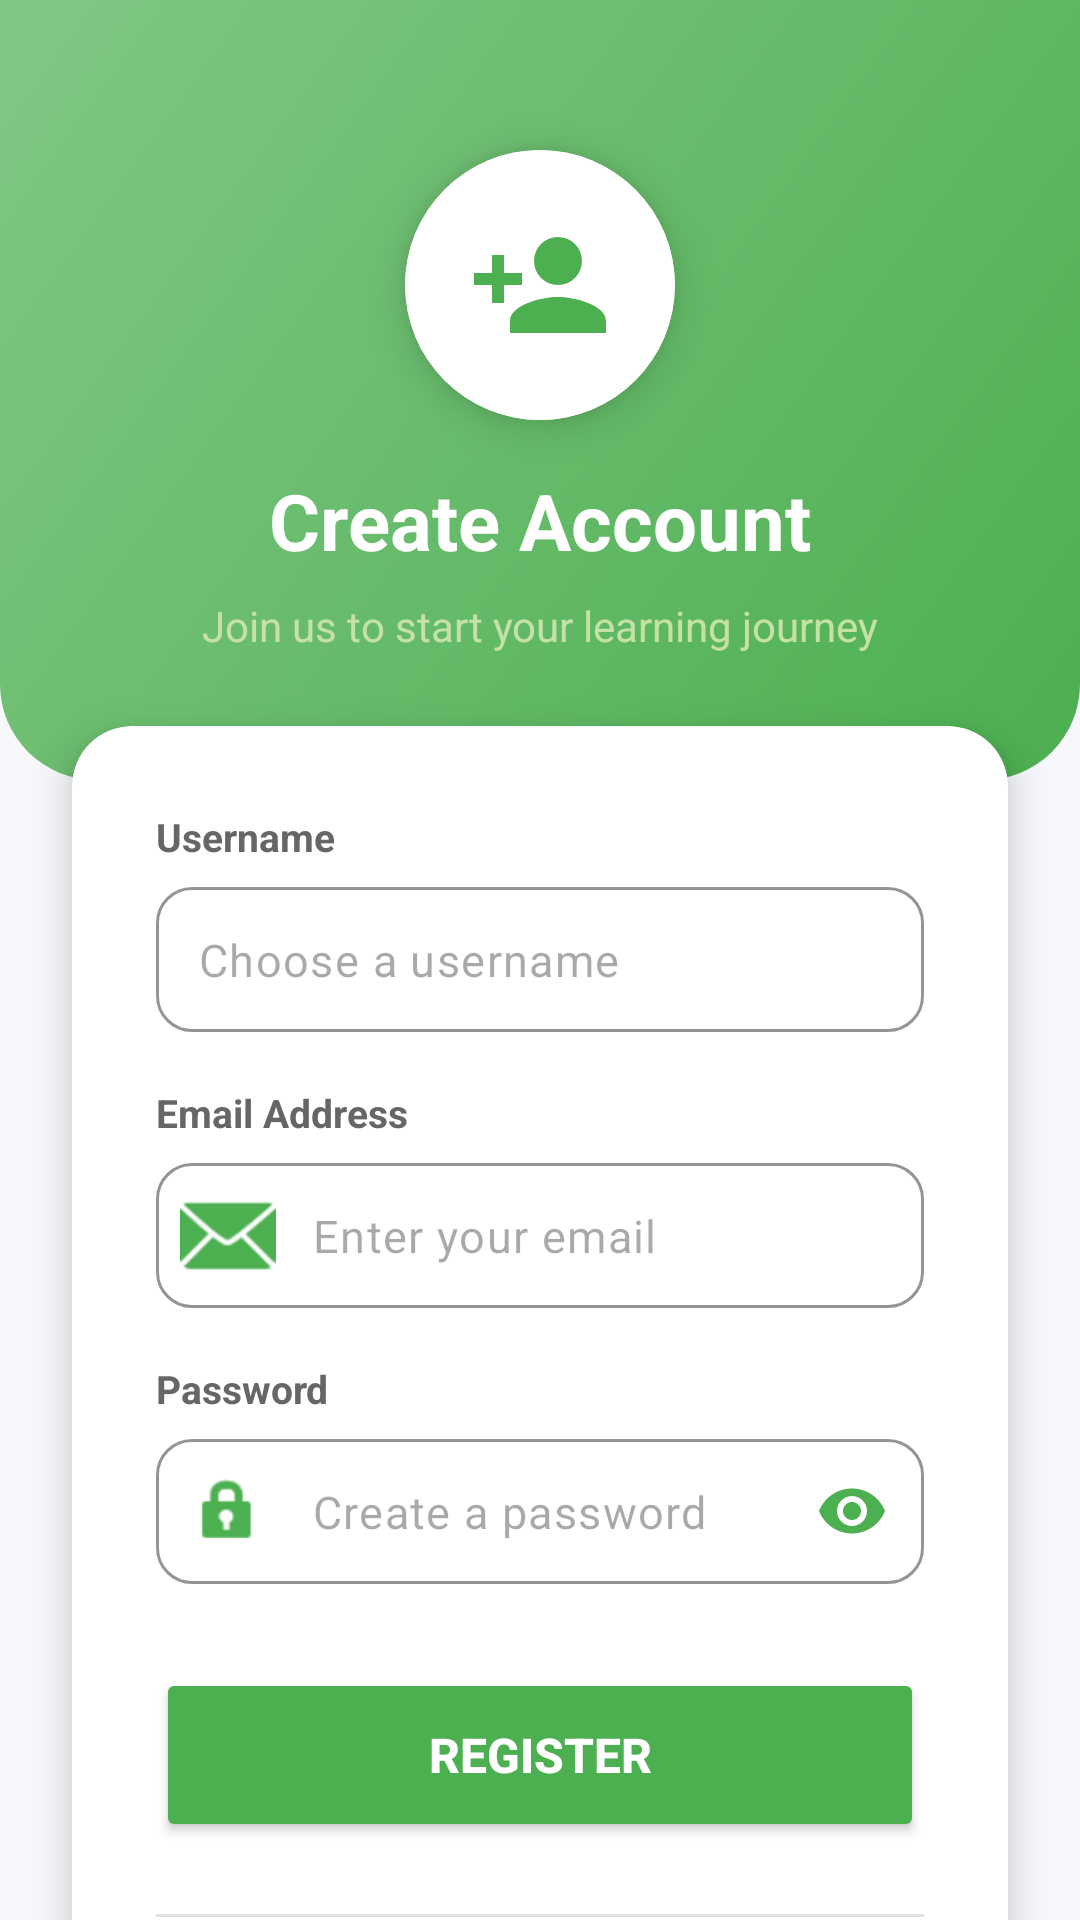

The Android layout XML behind this screen, and the referenced resources:
<!-- AndroidManifest.xml: application theme Theme.UI_demo -->
<!-- res/layout/activity_register.xml -->
<?xml version="1.0" encoding="utf-8"?>
<androidx.constraintlayout.widget.ConstraintLayout
    xmlns:android="http://schemas.android.com/apk/res/android"
    xmlns:app="http://schemas.android.com/apk/res-auto"
    android:layout_width="match_parent"
    android:layout_height="match_parent"
    android:background="#F7F8FB">

    
    <View
        android:id="@+id/topGradient"
        android:layout_width="match_parent"
        android:layout_height="260dp"
        android:background="@drawable/register_gradient_background"
        app:layout_constraintTop_toTopOf="parent"/>

    
    <androidx.cardview.widget.CardView
        android:id="@+id/logoCard"
        android:layout_width="90dp"
        android:layout_height="90dp"
        app:cardCornerRadius="45dp"
        app:cardElevation="8dp"
        android:layout_marginTop="50dp"
        app:layout_constraintTop_toTopOf="parent"
        app:layout_constraintStart_toStartOf="parent"
        app:layout_constraintEnd_toEndOf="parent">

        <LinearLayout
            android:layout_width="match_parent"
            android:layout_height="match_parent"
            android:background="@android:color/white"
            android:gravity="center">

            <ImageView
                android:layout_width="48dp"
                android:layout_height="48dp"
                android:src="@drawable/ic_person_add"
                android:tint="#4CAF50"/>

        </LinearLayout>

    </androidx.cardview.widget.CardView>

    
    <TextView
        android:id="@+id/registerTitle"
        android:layout_width="wrap_content"
        android:layout_height="wrap_content"
        android:text="@string/s10"
        android:textSize="26sp"
        android:textStyle="bold"
        android:textColor="@android:color/white"
        android:layout_marginTop="16dp"
        app:layout_constraintTop_toBottomOf="@id/logoCard"
        app:layout_constraintStart_toStartOf="parent"
        app:layout_constraintEnd_toEndOf="parent"/>

    <TextView
        android:id="@+id/registerSubtitle"
        android:layout_width="wrap_content"
        android:layout_height="wrap_content"
        android:text="@string/s11"
        android:textSize="14sp"
        android:textColor="#C5E1A5"
        android:layout_marginTop="8dp"
        app:layout_constraintTop_toBottomOf="@id/registerTitle"
        app:layout_constraintStart_toStartOf="parent"
        app:layout_constraintEnd_toEndOf="parent"/>

    
    <androidx.cardview.widget.CardView
        android:id="@+id/registerCard"
        android:layout_width="0dp"
        android:layout_height="wrap_content"
        android:layout_marginStart="24dp"
        android:layout_marginEnd="24dp"
        android:layout_marginTop="24dp"
        app:cardCornerRadius="20dp"
        app:cardElevation="8dp"
        app:layout_constraintTop_toBottomOf="@id/registerSubtitle"
        app:layout_constraintStart_toStartOf="parent"
        app:layout_constraintEnd_toEndOf="parent">

        <LinearLayout
            android:layout_width="match_parent"
            android:layout_height="wrap_content"
            android:orientation="vertical"
            android:padding="28dp">

            
            <TextView
                android:layout_width="wrap_content"
                android:layout_height="wrap_content"
                android:text="Username"
                android:textSize="13sp"
                android:textColor="#666"
                android:textStyle="bold"
                android:layout_marginBottom="8dp"/>

            <com.google.android.material.textfield.TextInputLayout
                android:id="@+id/usernameInputLayout"
                android:layout_width="match_parent"
                android:layout_height="wrap_content"
                app:boxStrokeColor="#4CAF50"
                app:hintEnabled="false"
                app:boxBackgroundMode="outline"
                app:boxCornerRadiusTopStart="12dp"
                app:boxCornerRadiusTopEnd="12dp"
                app:boxCornerRadiusBottomStart="12dp"
                app:boxCornerRadiusBottomEnd="12dp"
                app:startIconDrawable="@drawable/ic_person"
                app:startIconTint="#4CAF50">

                <com.google.android.material.textfield.TextInputEditText
                    android:id="@+id/usernameInput"
                    android:layout_width="match_parent"
                    android:layout_height="wrap_content"
                    android:hint="@string/s13"
                    android:inputType="text"
                    android:padding="14dp"
                    android:textSize="15sp"/>

            </com.google.android.material.textfield.TextInputLayout>

            
            <TextView
                android:layout_width="wrap_content"
                android:layout_height="wrap_content"
                android:text="@string/s3"
                android:textSize="13sp"
                android:textColor="#666"
                android:textStyle="bold"
                android:layout_marginTop="18dp"
                android:layout_marginBottom="8dp"/>

            <com.google.android.material.textfield.TextInputLayout
                android:id="@+id/emailInputLayout"
                android:layout_width="match_parent"
                android:layout_height="wrap_content"
                app:boxStrokeColor="#4CAF50"
                app:hintEnabled="false"
                app:boxBackgroundMode="outline"
                app:boxCornerRadiusTopStart="12dp"
                app:boxCornerRadiusTopEnd="12dp"
                app:boxCornerRadiusBottomStart="12dp"
                app:boxCornerRadiusBottomEnd="12dp"
                app:startIconDrawable="@android:drawable/ic_dialog_email"
                app:startIconTint="#4CAF50">

                <com.google.android.material.textfield.TextInputEditText
                    android:id="@+id/emailInput"
                    android:layout_width="match_parent"
                    android:layout_height="wrap_content"
                    android:hint="@string/s4"
                    android:inputType="textEmailAddress"
                    android:padding="14dp"
                    android:textSize="15sp"/>

            </com.google.android.material.textfield.TextInputLayout>

            
            <TextView
                android:layout_width="wrap_content"
                android:layout_height="wrap_content"
                android:text="@string/s5"
                android:textSize="13sp"
                android:textColor="#666"
                android:textStyle="bold"
                android:layout_marginTop="18dp"
                android:layout_marginBottom="8dp"/>

            <com.google.android.material.textfield.TextInputLayout
                android:id="@+id/passwordInputLayout"
                android:layout_width="match_parent"
                android:layout_height="wrap_content"
                app:boxStrokeColor="#4CAF50"
                app:hintEnabled="false"
                app:boxBackgroundMode="outline"
                app:boxCornerRadiusTopStart="12dp"
                app:boxCornerRadiusTopEnd="12dp"
                app:boxCornerRadiusBottomStart="12dp"
                app:boxCornerRadiusBottomEnd="12dp"
                app:startIconDrawable="@android:drawable/ic_lock_idle_lock"
                app:startIconTint="#4CAF50"
                app:endIconMode="password_toggle"
                app:endIconTint="#4CAF50">

                <com.google.android.material.textfield.TextInputEditText
                    android:id="@+id/passwordInput"
                    android:layout_width="match_parent"
                    android:layout_height="wrap_content"
                    android:hint="@string/s14"
                    android:inputType="textPassword"
                    android:padding="14dp"
                    android:textSize="15sp"/>

            </com.google.android.material.textfield.TextInputLayout>

            
            <Button
                android:id="@+id/registerButton"
                android:layout_width="match_parent"
                android:layout_height="58dp"
                android:text="@string/s9"
                android:textSize="16sp"
                android:textStyle="bold"
                android:backgroundTint="#4CAF50"
                android:textColor="@android:color/white"
                app:cornerRadius="12dp"
                android:elevation="4dp"
                android:layout_marginTop="28dp"/>

            
            <View
                android:layout_width="match_parent"
                android:layout_height="1dp"
                android:background="#E0E0E0"
                android:layout_marginTop="24dp"
                android:layout_marginBottom="20dp"/>

            
            <LinearLayout
                android:layout_width="match_parent"
                android:layout_height="wrap_content"
                android:orientation="horizontal"
                android:gravity="center">

                <TextView
                    android:layout_width="wrap_content"
                    android:layout_height="wrap_content"
                    android:text="@string/s15"
                    android:textColor="#666"
                    android:textSize="14sp"/>

                <TextView
                    android:id="@+id/loginLink"
                    android:layout_width="wrap_content"
                    android:layout_height="wrap_content"
                    android:text="@string/s7"
                    android:textColor="#4CAF50"
                    android:textStyle="bold"
                    android:textSize="14sp"
                    android:clickable="true"
                    android:focusable="true"
                    android:padding="8dp"/>

            </LinearLayout>

        </LinearLayout>

    </androidx.cardview.widget.CardView>

</androidx.constraintlayout.widget.ConstraintLayout>
<!-- resources referenced by this layout -->
<resources>
  <!-- drawable ic_person_add (drawable) -->
  <vector xmlns:android="http://schemas.android.com/apk/res/android"
      android:width="24dp"
      android:height="24dp"
      android:viewportWidth="24"
      android:viewportHeight="24">
      <path
          android:fillColor="#000000"
          android:pathData="M15,14C12.33,14 7,15.33 7,18V20H23V18C23,15.33 17.67,14 15,14M6,10V7H4V10H1V12H4V15H6V12H9V10M15,12A4,4 0 0,0 19,8A4,4 0 0,0 15,4A4,4 0 0,0 11,8A4,4 0 0,0 15,12Z"/>
  </vector>
  <!-- drawable register_gradient_background (drawable) -->
  <?xml version="1.0" encoding="utf-8"?>
  <shape xmlns:android="http://schemas.android.com/apk/res/android">
      <gradient
          android:angle="135"
          android:startColor="#4CAF50"
          android:centerColor="#66BB6A"
          android:endColor="#81C784"
          android:type="linear"/>
      <corners
          android:bottomLeftRadius="32dp"
          android:bottomRightRadius="32dp"/>
  </shape>
  <string name="s10">Create Account</string>
  <string name="s11">Join us to start your learning journey</string>
  <string name="s13">Choose a username</string>
  <string name="s14">Create a password</string>
  <string name="s15">Already have an account? </string>
  <string name="s3">Email Address</string>
  <string name="s4">Enter your email</string>
  <string name="s5">Password</string>&gt;
  <string name="s7">Login</string>
  <string name="s9">Register</string>
  <style name="Theme.UI_demo" parent="Base.Theme.UI_demo" />
  <style name="Base.Theme.UI_demo" parent="Theme.Material3.DayNight.NoActionBar">
          
          
      </style>
</resources>
